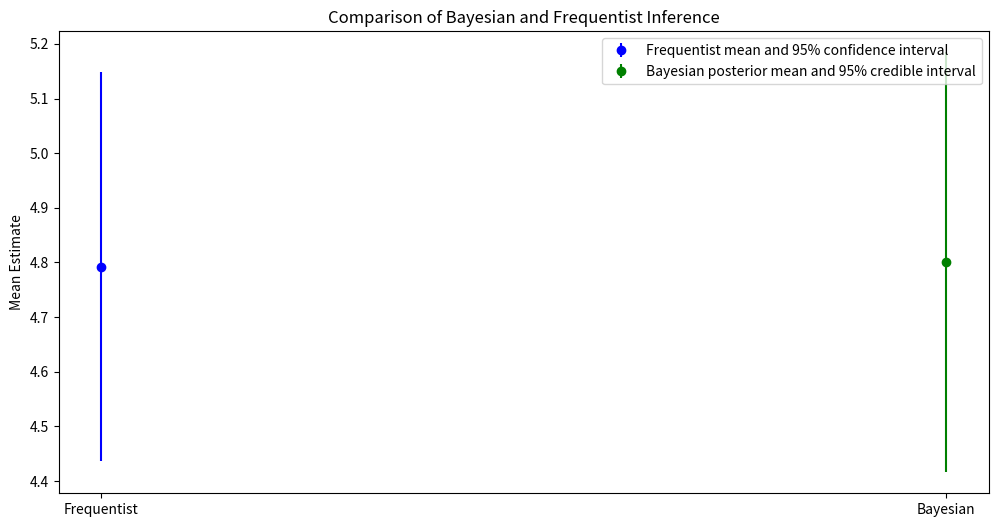

Here is the Python script that generated this plot:
import numpy as np
import matplotlib.pyplot as plt
from scipy import stats


def frequentist_mean_ci(data, confidence=0.95):
    """
    Calculate mean and confidence interval using the frequentist approach.
    """
    mean = np.mean(data)
    ci = stats.norm.interval(confidence, loc=mean, scale=stats.sem(data))
    return mean, ci


def bayesian_mean_ci(data, prior_mean, prior_var, likelihood_var, confidence=0.95):
    """
    Calculate mean and credible interval using the Bayesian approach.
    """
    n = len(data)
    sample_mean = np.mean(data)
    posterior_var = 1 / (1 / prior_var + n / likelihood_var)
    posterior_mean = (
        prior_mean / prior_var + n * sample_mean / likelihood_var
    ) * posterior_var
    ci = stats.norm.interval(
        confidence, loc=posterior_mean, scale=np.sqrt(posterior_var)
    )
    return posterior_mean, ci


def main():
    # Generating synthetic data (seeded for reproducibility)
    np.random.seed(42)
    data = np.random.normal(5, 2, 100)

    # Frequentist analysis
    freq_mean, freq_ci = frequentist_mean_ci(data)

    # Bayesian analysis with an informative prior (known data variance = 4)
    bayes_mean, bayes_ci = bayesian_mean_ci(
        data, prior_mean=5, prior_var=1, likelihood_var=4
    )

    # Visualization
    plt.figure(figsize=(12, 6))

    freq_yerr = np.array([[freq_mean - freq_ci[0]], [freq_ci[1] - freq_mean]])
    plt.errorbar(
        1,
        freq_mean,
        yerr=freq_yerr,
        fmt="o",
        color="blue",
        label="Frequentist mean and 95% confidence interval",
    )

    bayes_yerr = np.array([[bayes_mean - bayes_ci[0]], [bayes_ci[1] - bayes_mean]])
    plt.errorbar(
        2,
        bayes_mean,
        yerr=bayes_yerr,
        fmt="o",
        color="green",
        label="Bayesian posterior mean and 95% credible interval",
    )

    plt.xticks([1, 2], ["Frequentist", "Bayesian"])
    plt.ylabel("Mean Estimate")
    plt.title("Comparison of Bayesian and Frequentist Inference")
    plt.legend()
    plt.show()

    print(f"Frequentist mean: {freq_mean:.3f}, 95% CI: ({freq_ci[0]:.3f}, {freq_ci[1]:.3f})")
    print(
        f"Bayesian mean (informative prior): {bayes_mean:.3f}, "
        f"95% credible interval: ({bayes_ci[0]:.3f}, {bayes_ci[1]:.3f})"
    )


if __name__ == "__main__":
    main()
